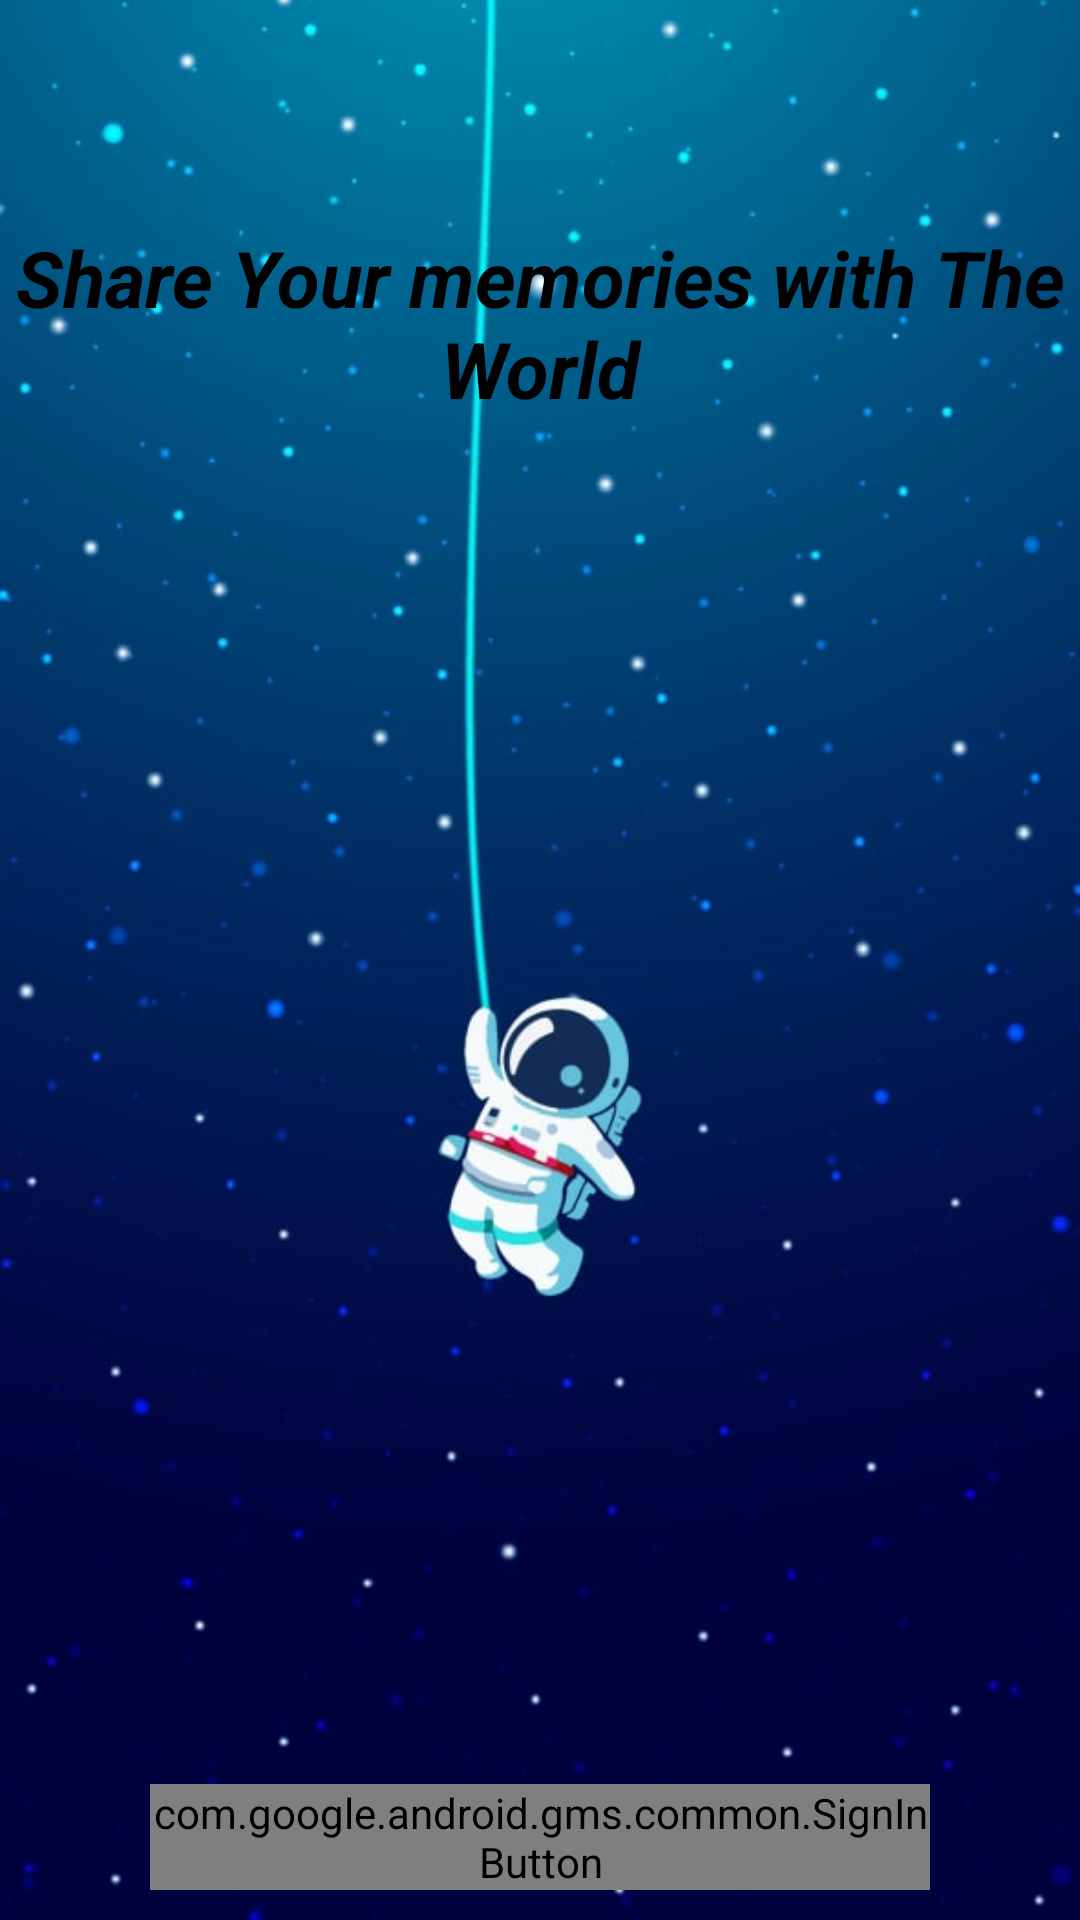

Android layout source for this screen:
<!-- AndroidManifest.xml: application theme Theme.AndroidSocial -->
<!-- res/layout/activity_login.xml -->
<?xml version="1.0" encoding="utf-8"?>
<RelativeLayout xmlns:android="http://schemas.android.com/apk/res/android"
    xmlns:app="http://schemas.android.com/apk/res-auto"
    xmlns:tools="http://schemas.android.com/tools"
    android:layout_width="match_parent"
    android:layout_height="match_parent"
    tools:context=".LoginActivity">
    <FrameLayout
        android:layout_width="match_parent"
        android:layout_height="match_parent">
        <ImageView
            android:layout_width="match_parent"
            android:layout_height="match_parent"
            android:src="@drawable/login_bg"
            android:scaleType="centerCrop"/>
        <FrameLayout
            android:layout_width="match_parent"
            android:layout_height="match_parent"
            android:layout_gravity="center">
            <TextView
                android:layout_width="match_parent"
                android:layout_height="wrap_content"
                android:textStyle="bold|italic"
                android:textSize="26sp"
                android:textColor="#000"
                android:textAlignment="center"
                android:text="Share Your memories with The World"
                android:layout_marginTop="75dp"
                />
            <com.google.android.gms.common.SignInButton
                android:layout_width="match_parent"
                android:layout_height="wrap_content"
                android:layout_gravity="bottom"
                android:text="Login"
                android:layout_marginRight="50dp"
                android:layout_marginLeft="50dp"
                android:layout_marginBottom="10dp"
                android:id="@+id/sign_in_button"/>


        </FrameLayout>

    </FrameLayout>

</RelativeLayout>
<!-- resources referenced by this layout -->
<resources>
  <!-- drawable login_bg: jpg bitmap (drawable-v24, 37789 bytes) -->
  <style name="Theme.AndroidSocial" parent="Theme.MaterialComponents.DayNight.DarkActionBar">
          
          <item name="colorPrimary">@color/purple_500</item>
          <item name="colorPrimaryVariant">@color/purple_700</item>
          <item name="colorOnPrimary">@color/white</item>
          
          <item name="colorSecondary">@color/teal_200</item>
          <item name="colorSecondaryVariant">@color/teal_700</item>
          <item name="colorOnSecondary">@color/black</item>
          
          <item name="android:statusBarColor">?attr/colorPrimaryVariant</item>
          
      </style>
  <!-- not gathered from this repository: default colours our renderer supplied (Android Studio template values) -->
  <color name="purple_500">#FF6200EE</color>
  <color name="purple_700">#FF3700B3</color>
  <color name="teal_200">#FF03DAC5</color>
  <color name="teal_700">#FF018786</color>
  <color name="black">#FF000000</color>
  <color name="white">#FFFFFFFF</color>
</resources>
